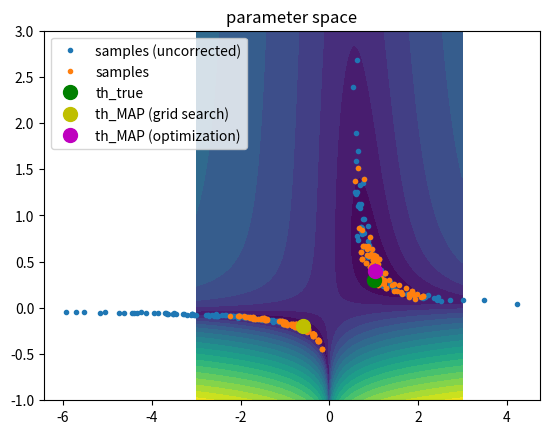
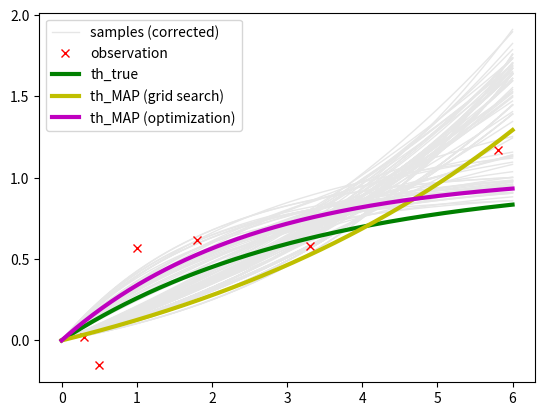

Python code for these plots, in order:
import numpy as np
import scipy.optimize as opt
from math import exp, log, sqrt, pi
import scipy
import time
# python implementation for RTO
# see Wang, Zheng, et al. "Scalable optimization-based sampling on function space." arXiv preprint arXiv:1903.00870 (2019).


def rto_accept(weights):
	N = len(weights)
	acce = np.zeros((N,), dtype="int")
	acce[0] = 1;
	ii = 1;
	ratio = 1;
	thresh = np.random.uniform(0, 1, (N,))
	for i in range(1, N):
		if weights[i]/weights[ii] > thresh[i]:
			# accept
			ii = i
			ratio = ratio+1
		acce[i] = ii
	ratio = ratio/N
	return {"acce": acce, "ratio": ratio}

def rto_scalable(f_fwd, Jf_fwd, y, sigma, gamma, theta0, mean_theta=None, N_samples=1000, init_method="random", opt_with_grad=True): 
	# method for taking starting point for optimization
	# option:
	# "previous": take previous sample as starting point
	# "random": random starting point ---> seems to work better for multimodal distributions
	# "fixed": always take theta0
	
	# opt_with_grad: Boolean on whether the optimization by scipy is supposed to employ gradient info as well.


	# transform variables: v = (theta-mean_theta)/gamma, G(v) = (f_fwd(gamma*v-mean_theta)-y)/sigma, e = eps/sigma
	if mean_theta == None:
		mean_theta = np.zeros((len(theta0),))

	def G(v):
		return (f_fwd(gamma*v+mean_theta)-y)/sigma

	def DG(v):
		return gamma*(Jf_fwd(gamma*v+mean_theta))/sigma

	def H(v):
		return np.concatenate((v, G(v)), axis=0)

	def DH(v):
		return np.concatenate((np.eye(len(v)), DG(v)), axis=0)

	if opt_with_grad:
		res = opt.least_squares(H, theta0, DH)
	else:
		res = opt.least_squares(H, theta0)
	vMAP = res.x


	

	# compute SVD
	Psi, Lambda, PhiT = np.linalg.svd(DG(vMAP), full_matrices=False)
	
	r = Lambda.shape[0]

	# DH(v_MAP)
	DHvMAP = DH(vMAP)
	
	# preconditioner
	Q = np.dot(DHvMAP, np.linalg.inv(scipy.linalg.sqrtm(np.dot(DHvMAP.T, DHvMAP))))

	
	# utility for weight function	
	def costterm1(v):
		t = H(v)
		return 0.5*np.dot(t, t)
		
	def costterm2(v):
		t = Q.T @ H(v)
		return 0.5*np.dot(t, t)

	def weightfunction(v):
		t1 = exp(-costterm1(v)+costterm2(v))
		t2 = np.prod(1/np.sqrt(1 + Lambda))
		t3 = np.linalg.det(np.eye(r) + Lambda*(Psi.T @ DG(v) @ Phi))
		return np.abs(t1*t2*t3)

	samples = np.zeros((N_samples, theta0.size))
	weights = np.zeros((N_samples,))
	xi = np.random.normal(0,1,(N_samples,len(vMAP)))
	Phi = PhiT.T	
	s1 = time.time()

	# only relevant for random starting point
	if init_method == "random":
		randomization_step = 1
		randinit = np.random.normal(0, randomization_step, (r, N_samples))
	# start sampling
	for k in range(N_samples):
		# [consult paper for the following formulae]
		proj = xi[k, :] - np.dot(Phi, np.dot(PhiT, xi[k, :]))
		# decide for initialization point
		if init_method == "random":
			#print("random")
			initpoint = randinit[:, k]
		elif init_method == "previous" and k >= 1:
			#print("previous")
			initpoint = samples[k-1, 0:r]
		else: # catch-all including "fixed"
			#print("fixed")
			initpoint = theta0[0:r]
		
		# now solve optimization problem min \|I(v)\|^2
		temp1 = 1/np.sqrt(1 + Lambda)
		def I(v):		
			return temp1*v + Lambda*temp1* ( Psi.T @ G(proj + Phi @ v)) - PhiT @ xi[k, :] 
			#return np.dot(temp1, v) + np.dot(Lambda, np.dot(temp1, np.dot(Psi.T,G(proj + np.dot(Phi, v))))) - np.dot(PhiT, xi[k, :])
		def DI(v):
			return np.diag(temp1) + np.diag(Lambda*temp1) @ ( Psi.T @ DG(proj + Phi @ v)) @ Phi
			#return temp1 + np.dot(np.dot(Lambda, np.dot(temp1, np.dot(Psi.T,DG(proj + np.dot(Phi, v) ) ) ) ), Phi)
		s3 = time.time()
		if opt_with_grad:		
			res = opt.least_squares(I, initpoint, jac=DI)
		else:	
			res = opt.least_squares(I, initpoint)
		s4 = time.time()
		#print(s4-s3)
		#print(res)
		
		v = Phi @ res.x + proj
		s5 = time.time()
		weights[k] = weightfunction(v)
		s6 = time.time()
		#print("weights: " + str(s6-s5))
		samples[k, :] = gamma*v + mean_theta
	
	s2 = time.time()
	#print(s2-s1)
	res_accept = rto_accept(weights)
	acce = res_accept["acce"]
	print("accepted: " + str(res_accept["ratio"]))
	
	thetaMAP = gamma*vMAP + mean_theta
	
	res = {"thetaMAP": thetaMAP, "samples_plain": samples, "samples_corrected": samples[acce, :], "weights": weights}
	return res

if __name__ == "__main__":
	import numpy as np
	import matplotlib.pyplot as plt
	import scipy.optimize as opt
	from math import exp
	import scipy.stats as st

	np.random.seed(100872)

	# forward function and Jacobian
	f_fnc = lambda x, theta: theta[0]*(1 - np.exp(-theta[1]*x))

	Jf_fnc = lambda x, theta: np.stack((1 - np.exp(-theta[1]*x), theta[0] * x * np.exp(-theta[1]*x)), axis=1)

	# observation positions
	xObs = np.array([0.3, 0.5, 1.0, 1.8, 3.3, 5.8])

	# ground truth parameter
	thetatruth = np.array([1.0, 0.3]) 

	# forward function for fixed observation positions
	f_fwd = lambda theta: f_fnc(xObs, theta)
	Jf_fwd = lambda theta: Jf_fnc(xObs, theta)

	# observational noise
	sigma = 0.3

	# generate data
	y = f_fwd(thetatruth) + np.random.normal(0, sigma, xObs.shape)

	# prior standard deviation (both parameters)
	gamma = 0.8

	############## Stuff for didactical purposes, not necessary for sampling:
	# Plot of posterior negative logdensity
	xs = np.linspace(0, 6, 300)

	misfit = lambda theta: 1/(2*sigma**2)*np.dot((y-f_fwd(theta)).T, y-f_fwd(theta))

	# find MAP optimizer (by grid iteration)
	posteriorlogdensity = lambda theta: misfit(theta) + 1/(2*gamma**2)*theta[0]**2 + 1/(2*gamma**2)*theta[1]**2

	N_contours =150
	theta1s = np.linspace(-3, 3, N_contours)
	#theta1s = np.linspace(0.6, 1.8, N_contours)
	theta2s = np.linspace(-1, 3, N_contours)
	#theta2s = np.linspace(0.04, 0.2, N_contours)

	T1, T2 = np.meshgrid(theta1s, theta2s)
	postvals = np.zeros((N_contours, N_contours))
	misvals = np.zeros((N_contours, N_contours))
	for n, t1 in enumerate(theta1s):
		for m, t2 in enumerate(theta2s):
		    postvals[m, n] = posteriorlogdensity(np.array([t1, t2]))
		    misvals[m, n] = misfit(np.array([t1, t2]))

	indmin = np.unravel_index(np.argmin(postvals, axis=None), misvals.shape)
	thetaMAP_grid = np.array([theta1s[indmin[1]], theta2s[indmin[0]]])
	######################################################################
	
	# starting point for optimization
	theta0 = np.random.normal(0, gamma, thetatruth.shape)
	#theta0 = thetaMAP_grid
	# RTO sampling
	N_samples = 300;
	mean_theta= None
	init_method = "random"
		
	res = rto_scalable(f_fwd, Jf_fwd, y, sigma, gamma, theta0, N_samples=N_samples, init_method=init_method, opt_with_grad=True)

	
	
	 # you can also try init_method = "fixed" or "previous", but will work worse

	# extract data
	samples_plain = res["samples_plain"]
	samples_corrected = res["samples_corrected"]
	thetaMAP = res["thetaMAP"]
	#logweights = res["logweights"]
	#num_bad_opts = res["num_bad_opts"]
	#num_bad_QR = res["num_bad_QR"]

	# plot results
	plt.figure(); plt.ion()
	plt.title("parameter space")
	plt.contourf(theta1s, theta2s, np.log(postvals), 20, cmap=plt.get_cmap("viridis"))
	plt.plot(samples_plain[:, 0], samples_plain[:, 1], '.', label="samples (uncorrected)")
	plt.plot(samples_corrected[:, 0], samples_corrected[:, 1], '.', label="samples")
	plt.plot(thetatruth[0], thetatruth[1], 'go', markersize=10, label="th_true")
	plt.plot(thetaMAP_grid[0], thetaMAP_grid[1], 'yo', markersize=10, label="th_MAP (grid search)")

	plt.plot(thetaMAP[0], thetaMAP[1], 'mo', markersize=10, label="th_MAP (optimization)")
	plt.legend(numpoints=1)

	plt.figure(2); plt.clf()
	inds = np.random.choice(range(samples_corrected.shape[0]), 100, replace=False)
	plt.plot(xs, f_fnc(xs, np.reshape(samples_corrected[0], thetatruth.shape)), '0.9', linewidth=1, label="samples (corrected)")
	for ind in inds:	
		plt.plot(xs, f_fnc(xs, np.reshape(samples_corrected[ind], thetatruth.shape)), '0.9', linewidth=1)

	plt.plot(xObs, y, 'rx', label="observation")
	plt.plot(xs, f_fnc(xs, thetatruth), 'g', linewidth=3, label="th_true")
	plt.plot(xs, f_fnc(xs, thetaMAP_grid), 'y', linewidth=3, label="th_MAP (grid search)")
	plt.plot(xs, f_fnc(xs, thetaMAP), 'm', linewidth=3, label="th_MAP (optimization)")
	plt.legend(numpoints=1)
	plt.show()


	
